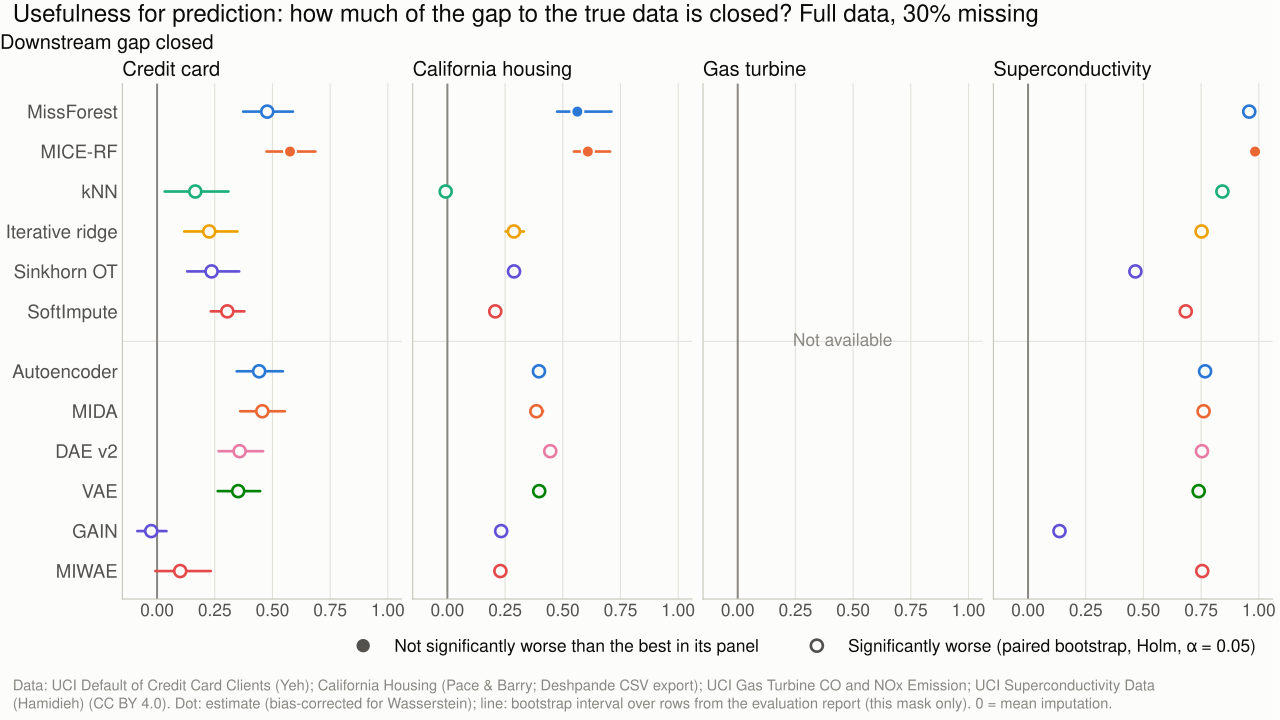

Source data for this figure (header and first rows):
mode, seed, rate, dataset, metric, method, value, ci_low, ci_high, best, significantly_worse
full, 0, 0.3, credit_card, gap_closed, MissForest, 0.4773, 0.3731, 0.5888, False, True
full, 0, 0.3, credit_card, gap_closed, MICE-RF, 0.576, 0.474, 0.6861, True, False
full, 0, 0.3, credit_card, gap_closed, knn, 0.1656, 0.03294, 0.3095, False, True
full, 0, 0.3, credit_card, gap_closed, iterative, 0.2259, 0.1178, 0.3487, False, True
full, 0, 0.3, credit_card, gap_closed, SoftImpute, 0.3043, 0.2329, 0.3783, False, True
full, 0, 0.3, credit_card, gap_closed, Sinkhorn, 0.2361, 0.1305, 0.3556, False, True
full, 0, 0.3, credit_card, gap_closed, dae_v2, 0.3576, 0.2667, 0.4594, False, True
full, 0, 0.3, credit_card, gap_closed, dl_autoencoder, 0.4423, 0.345, 0.5451, False, True
full, 0, 0.3, credit_card, gap_closed, dl_gain, -0.02521, -0.08548, 0.04066, False, True
full, 0, 0.3, credit_card, gap_closed, dl_mida, 0.456, 0.3602, 0.5538, False, True
full, 0, 0.3, credit_card, gap_closed, dl_miwae, 0.1003, -0.007261, 0.2326, False, True
full, 0, 0.3, credit_card, gap_closed, dl_vae, 0.3516, 0.263, 0.4467, False, True
full, 0, 0.3, california_housing, gap_closed, MissForest, 0.5632, 0.4757, 0.7108, False, False
full, 0, 0.3, california_housing, gap_closed, MICE-RF, 0.6086, 0.5484, 0.7049, True, False
full, 0, 0.3, california_housing, gap_closed, knn, -0.007408, -0.03042, 0.01487, False, True
full, 0, 0.3, california_housing, gap_closed, iterative, 0.2882, 0.2526, 0.3314, False, True
full, 0, 0.3, california_housing, gap_closed, SoftImpute, 0.2074, 0.1944, 0.221, False, True
full, 0, 0.3, california_housing, gap_closed, Sinkhorn, 0.2888, 0.2652, 0.3115, False, True
full, 0, 0.3, california_housing, gap_closed, dae_v2, 0.4458, 0.4214, 0.4693, False, True
full, 0, 0.3, california_housing, gap_closed, dl_autoencoder, 0.3967, 0.3748, 0.4214, False, True
full, 0, 0.3, california_housing, gap_closed, dl_gain, 0.233, 0.2132, 0.2517, False, True
full, 0, 0.3, california_housing, gap_closed, dl_mida, 0.3857, 0.3609, 0.4142, False, True
full, 0, 0.3, california_housing, gap_closed, dl_miwae, 0.2296, 0.2131, 0.2466, False, True
full, 0, 0.3, california_housing, gap_closed, dl_vae, 0.3978, 0.3742, 0.421, False, True
full, 0, 0.3, superconductivity, gap_closed, MissForest, 0.9586, 0.9451, 0.9713, False, True
full, 0, 0.3, superconductivity, gap_closed, MICE-RF, 0.9838, 0.973, 0.9948, True, False
full, 0, 0.3, superconductivity, gap_closed, knn, 0.8422, 0.8227, 0.8602, False, True
full, 0, 0.3, superconductivity, gap_closed, iterative, 0.7519, 0.7349, 0.7688, False, True
full, 0, 0.3, superconductivity, gap_closed, SoftImpute, 0.6834, 0.6672, 0.6991, False, True
full, 0, 0.3, superconductivity, gap_closed, Sinkhorn, 0.4652, 0.4454, 0.4819, False, True
full, 0, 0.3, superconductivity, gap_closed, dae_v2, 0.7537, 0.7332, 0.773, False, True
full, 0, 0.3, superconductivity, gap_closed, dl_autoencoder, 0.7672, 0.7466, 0.786, False, True
full, 0, 0.3, superconductivity, gap_closed, dl_gain, 0.1363, 0.1149, 0.1562, False, True
full, 0, 0.3, superconductivity, gap_closed, dl_mida, 0.7607, 0.7403, 0.7799, False, True
full, 0, 0.3, superconductivity, gap_closed, dl_miwae, 0.7548, 0.7351, 0.7728, False, True
full, 0, 0.3, superconductivity, gap_closed, dl_vae, 0.7394, 0.7194, 0.7586, False, True
